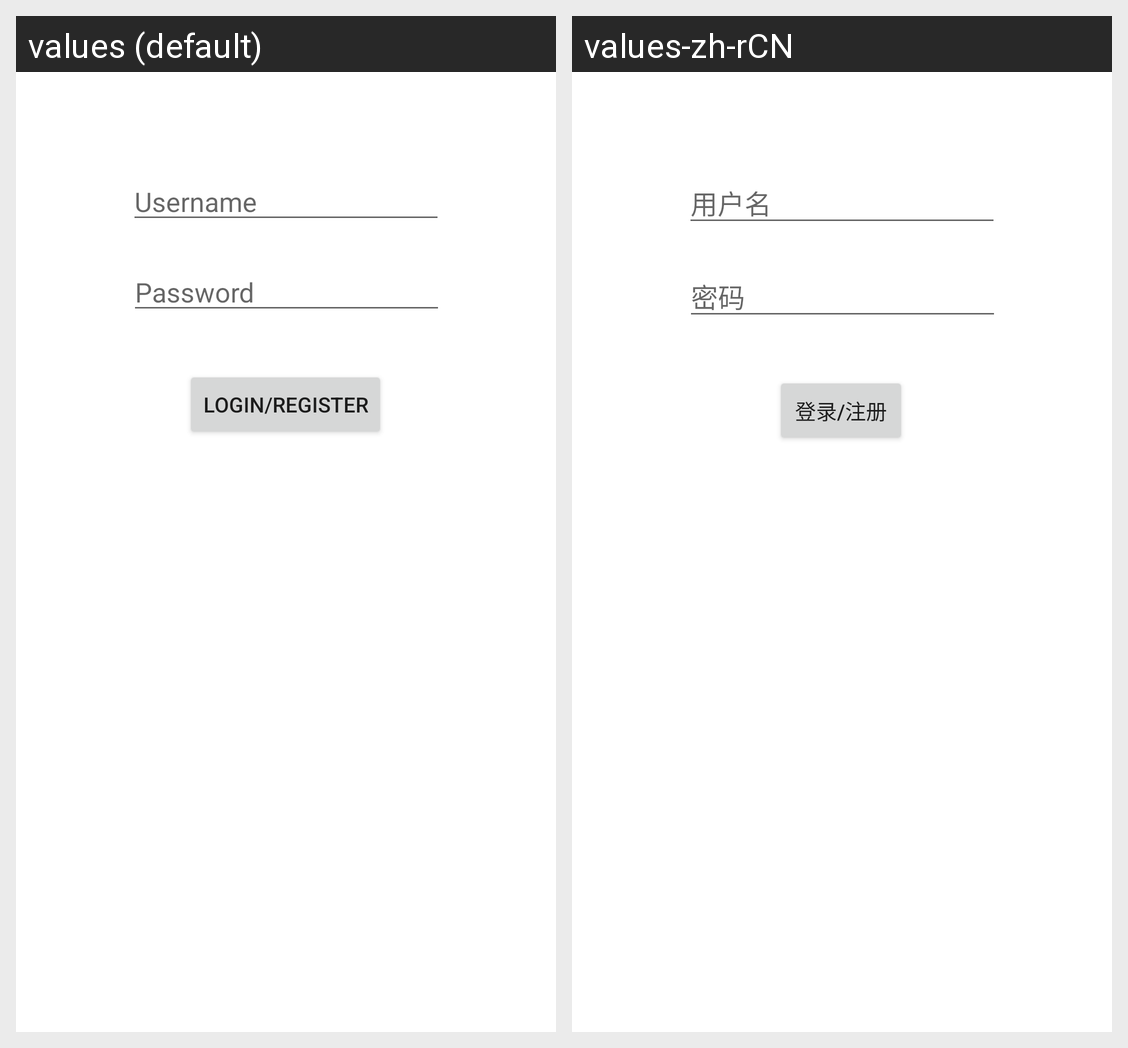

This grid shows one Android layout under two languages. Give, for every string resource on the screen, its name, the default text and each shown locale's text.
Android screen res/layout/fragment_login.xml rendered under 2 locales, left to right: values (default), values-zh-rCN. Device: Nexus 5 (rendered at 1080×1920; each locale shown at half size, 540×960, under a caption strip naming it); theme AppTheme.
Strings drawn on this screen, with the default value and each locale's value (text and hints the layout hard-codes, and strings that could not be matched under every locale, appear in the picture but are not listed):

username
  values: Username
  values-zh-rCN: 用户名

password
  values: Password
  values-zh-rCN: 密码

login_or_register
  values: Login/Register
  values-zh-rCN: 登录/注册
